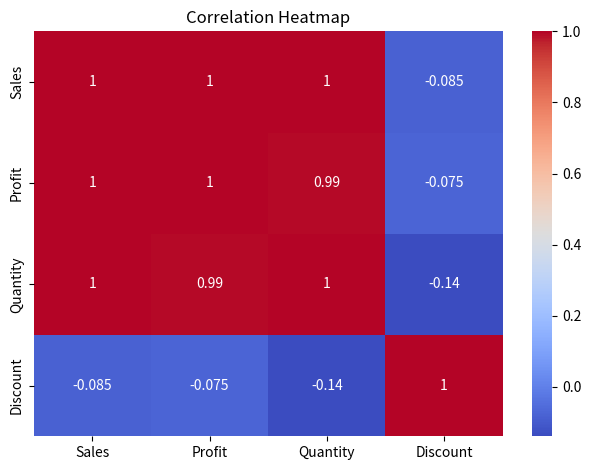

Write Python code to recreate this figure.
# Exp_07: Heatmap and Treemap (correlation + category hierarchy)
import pandas as pd
import matplotlib.pyplot as plt
import seaborn as sns

data = pd.DataFrame({
    "Sales": [100, 150, 180, 220, 260],
    "Profit": [20, 35, 40, 55, 65],
    "Quantity": [2, 3, 4, 5, 6],
    "Discount": [0.1, 0.2, 0.1, 0.05, 0.15]
})
sns.heatmap(data.corr(), annot=True, cmap="coolwarm")
plt.title("Correlation Heatmap")
plt.tight_layout()
plt.show()

# Treemap needs squarify: pip install squarify
try:
    import squarify
    sizes = [500, 300, 200, 150]
    labels = ["Tech\n500", "Furniture\n300", "Office Supplies\n200", "Accessories\n150"]
    squarify.plot(sizes=sizes, label=labels, alpha=0.8)
    plt.axis("off")
    plt.title("Category Sales Treemap")
    plt.show()
except ImportError:
    print("Treemap optional dependency missing: pip install squarify")
